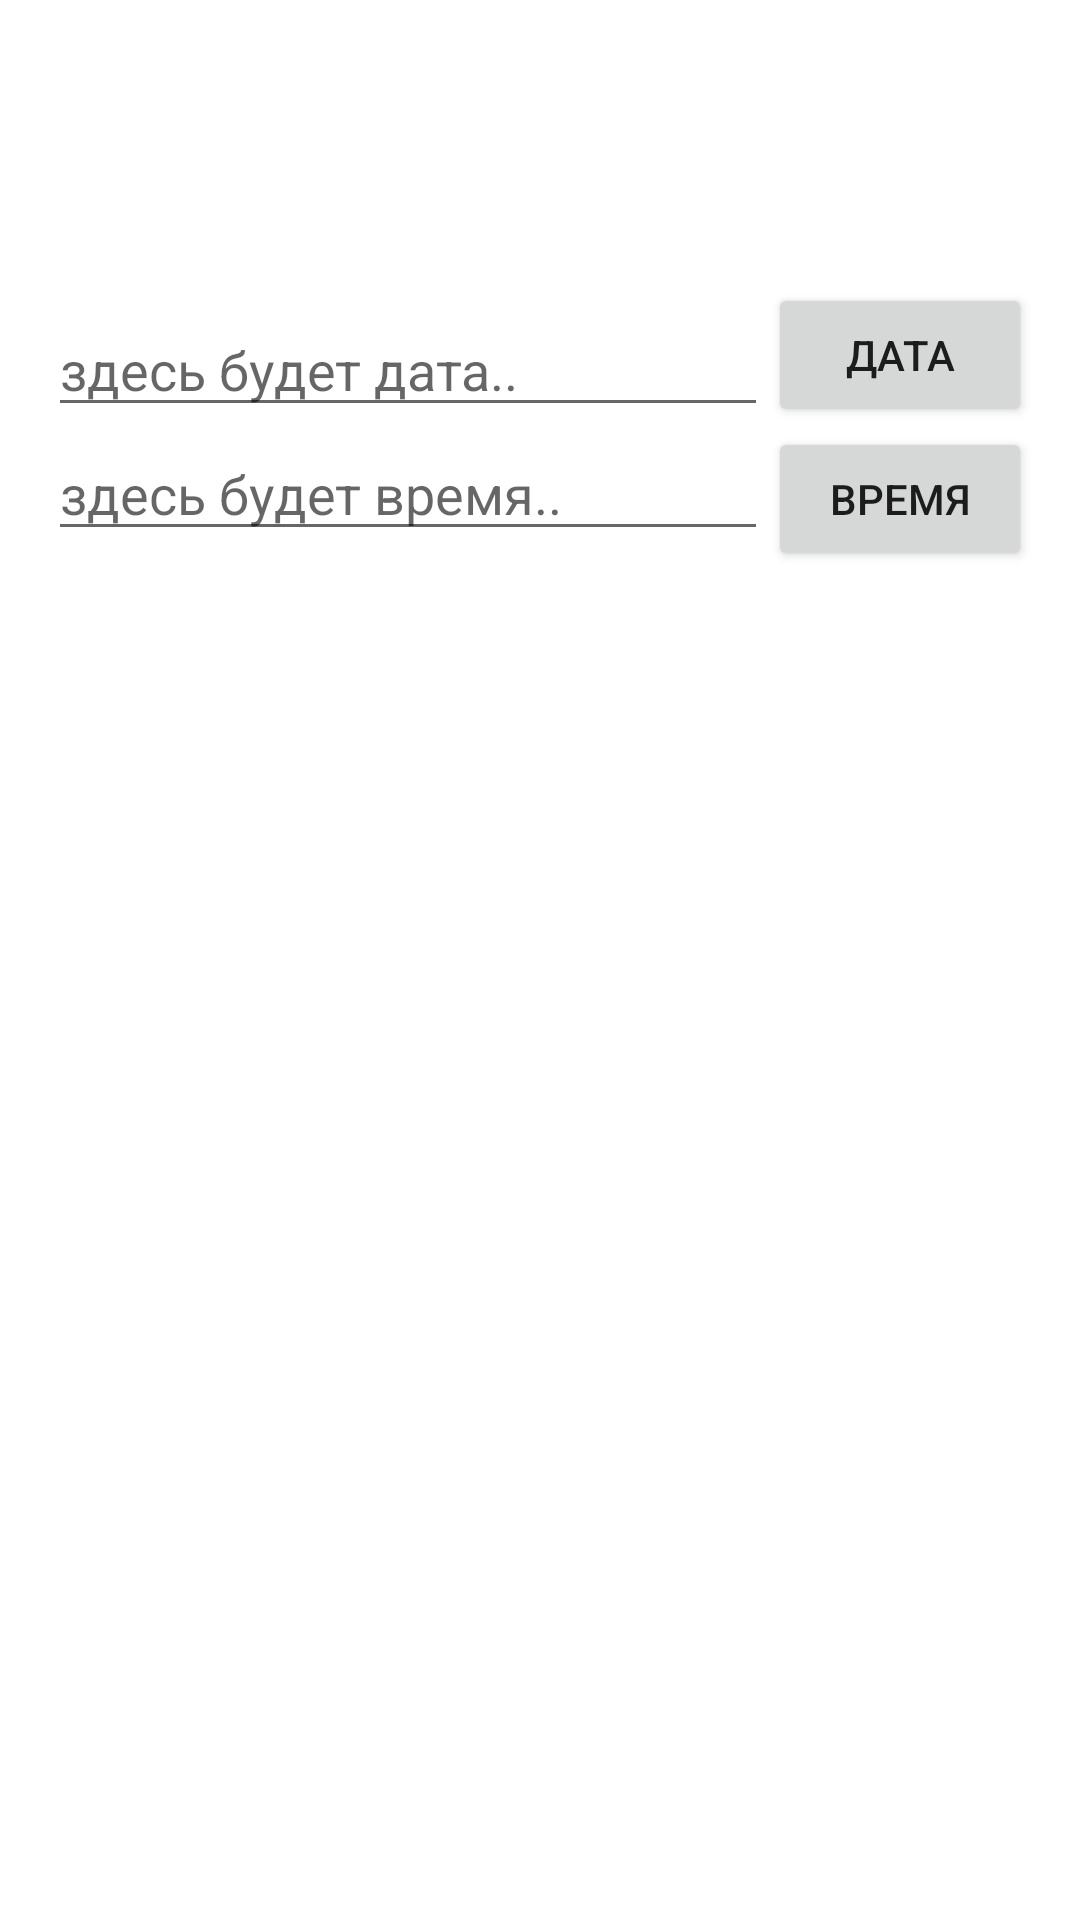

Reconstruct the res/layout file that produces this screen, plus the resources it refers to.
<!-- AndroidManifest.xml: application theme Theme.SportsCalc -->
<!-- res/layout/test.xml -->
<?xml version="1.0" encoding="utf-8"?>
<RelativeLayout xmlns:android="http://schemas.android.com/apk/res/android"
    xmlns:tools="http://schemas.android.com/tools"
    android:layout_width="match_parent"
    android:layout_height="match_parent"
    android:paddingBottom="16dp"
    android:paddingLeft="16dp"
    android:paddingRight="16dp"
    android:paddingTop="16dp"
    tools:context=".activities.MainActivity">

    <EditText
        android:id="@+id/picked_date"
        android:hint="@string/date_edit_text_hint"
        android:layout_width="200dp"
        android:layout_height="wrap_content"
        android:layout_marginTop="85dp"
        android:layout_alignParentTop="true"
        android:layout_toStartOf="@+id/btn_date"
        android:layout_alignParentStart="true"
        android:inputType="date" />

    <Button
        android:id="@+id/btn_date"
        android:layout_width="wrap_content"
        android:layout_height="wrap_content"
        android:text="@string/btn_date_text"
        android:layout_above="@+id/picked_time"
        android:layout_alignParentEnd="true" />

    <EditText
        android:id="@+id/picked_time"
        android:layout_width="200dp"
        android:layout_height="wrap_content"
        android:hint="@string/time_edit_text_hint"
        android:layout_alignParentStart="true"
        android:layout_below="@+id/picked_date"
        android:layout_toStartOf="@+id/btn_date"
        android:inputType="time"/>

    <Button
        android:id="@+id/btn_time"
        android:layout_width="wrap_content"
        android:layout_height="wrap_content"
        android:layout_alignStart="@+id/btn_date"
        android:layout_below="@+id/btn_date"
        android:text="@string/btn_time_text" />

</RelativeLayout>
<!-- resources referenced by this layout -->
<resources>
  <string name="btn_date_text">Дата</string>
  <string name="btn_time_text">Время</string>
  <string name="date_edit_text_hint">здесь будет дата..</string>
  <string name="time_edit_text_hint">здесь будет время..</string>
  <style name="Theme.SportsCalc" parent="Theme.MaterialComponents.Light.NoActionBar">
      </style>
</resources>
